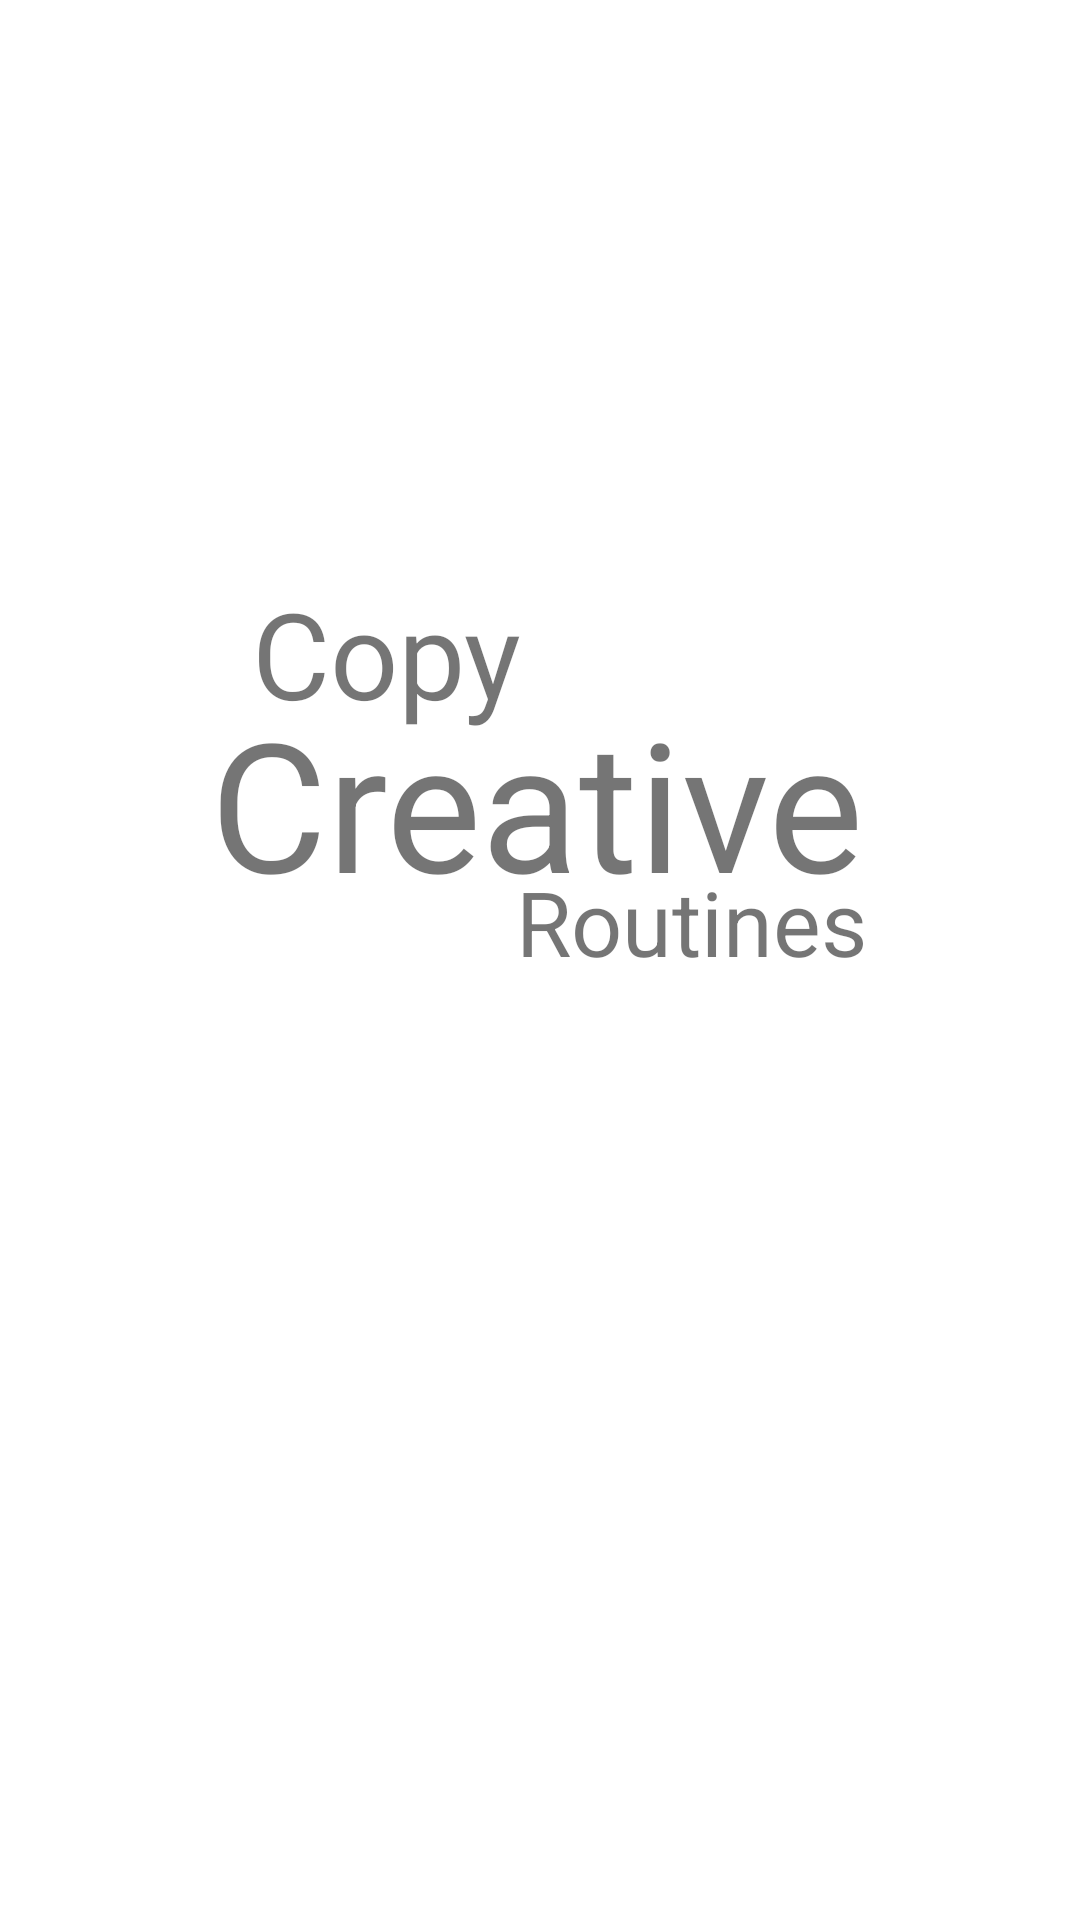

Android layout source for this screen:
<!-- AndroidManifest.xml: application theme Theme.CopyCreativeRoutines -->
<!-- res/layout/activity_splash.xml -->
<?xml version="1.0" encoding="utf-8"?>
<androidx.constraintlayout.widget.ConstraintLayout xmlns:android="http://schemas.android.com/apk/res/android"
    xmlns:app="http://schemas.android.com/apk/res-auto"
    xmlns:tools="http://schemas.android.com/tools"
    android:layout_width="match_parent"
    android:layout_height="match_parent"
    tools:context=".view.home_activity.splashActivity">

    <TextView
        android:id="@+id/textView2"
        android:layout_width="wrap_content"
        android:layout_height="wrap_content"
        android:layout_marginStart="84dp"
        android:layout_marginTop="191dp"
        android:layout_marginBottom="290dp"
        android:text="Copy"
        android:textSize="40sp"
        app:layout_constraintBottom_toTopOf="@+id/textView5"
        app:layout_constraintStart_toStartOf="parent"
        app:layout_constraintTop_toTopOf="parent" />

    <TextView
        android:id="@+id/textView3"
        android:layout_width="wrap_content"
        android:layout_height="wrap_content"
        android:layout_marginEnd="1dp"
        android:layout_marginBottom="20dp"
        android:text="Creative"
        android:textSize="60sp"
        app:layout_constraintBottom_toBottomOf="@+id/textView4"
        app:layout_constraintEnd_toEndOf="@+id/textView4" />

    <TextView
        android:id="@+id/textView4"
        android:layout_width="wrap_content"
        android:layout_height="wrap_content"
        android:layout_marginTop="287dp"
        android:layout_marginEnd="71dp"
        android:layout_marginBottom="207dp"
        android:text="Routines"
        android:textSize="30sp"
        app:layout_constraintBottom_toTopOf="@+id/textView5"
        app:layout_constraintEnd_toEndOf="parent"
        app:layout_constraintTop_toTopOf="parent" />

    <TextView
        android:id="@+id/textView5"
        android:layout_width="156dp"
        android:layout_height="0dp"
        android:layout_marginBottom="147dp"
        android:text="Designed By Team TaDaDak"
        android:textSize="20sp"
        app:layout_constraintBottom_toBottomOf="parent"
        app:layout_constraintEnd_toEndOf="parent"
        app:layout_constraintStart_toStartOf="parent"
        app:layout_constraintTop_toBottomOf="@+id/textView2" />
</androidx.constraintlayout.widget.ConstraintLayout>
<!-- resources referenced by this layout -->
<resources>
  <style name="Theme.CopyCreativeRoutines" parent="Theme.MaterialComponents.DayNight.DarkActionBar">
          
          <item name="colorPrimary">@color/black</item>
          <item name="colorPrimaryVariant">@color/black</item>
          <item name="colorOnPrimary">@color/white</item>
          
          <item name="colorSecondary">@color/teal_200</item>
          <item name="colorSecondaryVariant">@color/teal_700</item>
          <item name="colorOnSecondary">@color/black</item>
          
          <item name="android:statusBarColor" tools:targetApi="l">?attr/colorPrimaryVariant</item>
          
          <item name="windowNoTitle">true</item>
      </style>
  <color name="black">#FF000000</color>
  <color name="white">#FFFFFFFF</color>
  <color name="teal_200">#FF03DAC5</color>
  <color name="teal_700">#FF018786</color>
</resources>
